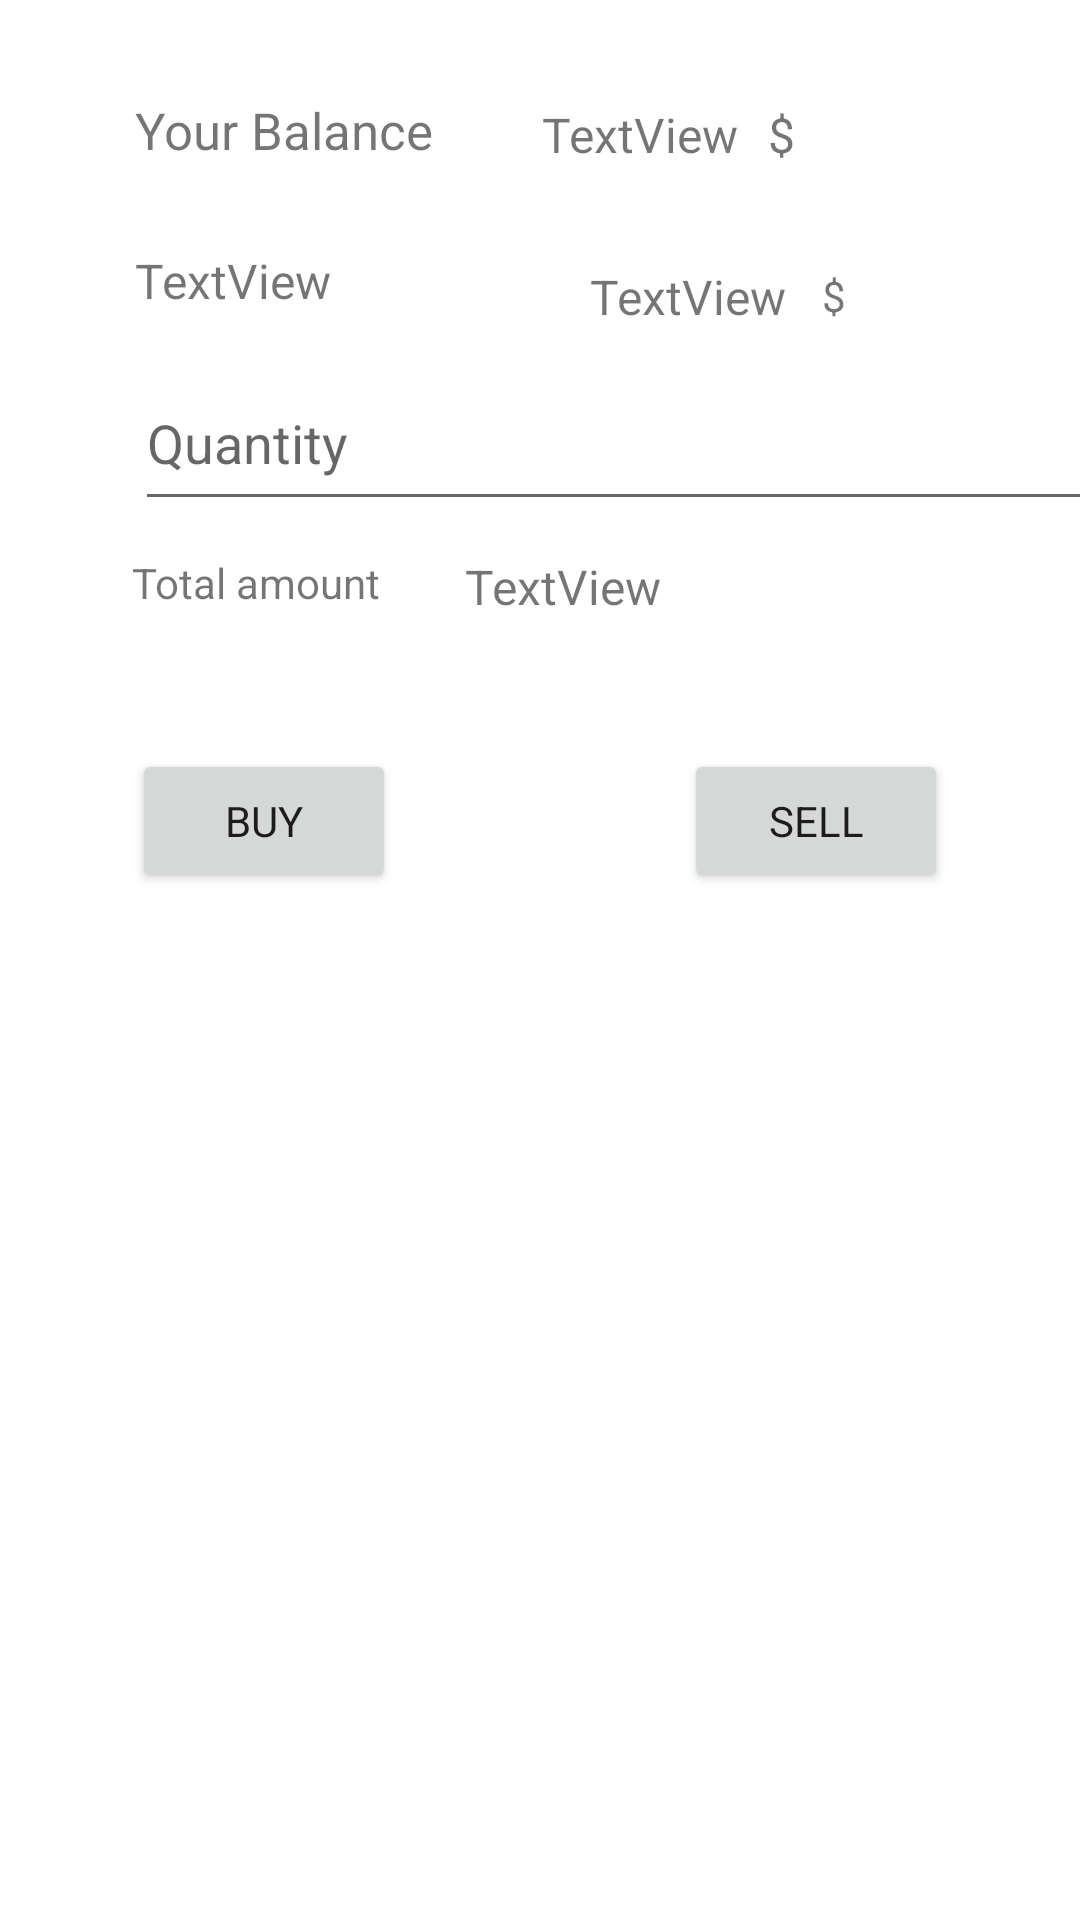

Here is an Android app screen rendered from its layout file. Give the layout XML and the strings, colors and styles it references.
<!-- AndroidManifest.xml: application theme Theme.ACECrypto -->
<!-- res/layout/fragment_detail.xml -->
<?xml version="1.0" encoding="utf-8"?>
<androidx.constraintlayout.widget.ConstraintLayout xmlns:android="http://schemas.android.com/apk/res/android"
    xmlns:app="http://schemas.android.com/apk/res-auto"
    xmlns:tools="http://schemas.android.com/tools"
    android:id="@+id/s"
    android:layout_width="match_parent"
    android:layout_height="match_parent"
    tools:context=".fragment.DetailFragment">

    <EditText
        android:id="@+id/quantity"
        android:layout_width="320dp"
        android:layout_height="55dp"
        android:layout_marginStart="45dp"
        android:layout_marginTop="64dp"
        android:ems="10"
        android:hint="Quantity"
        android:inputType="numberDecimal"
        app:layout_constraintStart_toStartOf="parent"
        app:layout_constraintTop_toBottomOf="@+id/textView7" />

    <TextView
        android:id="@+id/coinN"
        android:layout_width="wrap_content"
        android:layout_height="wrap_content"
        android:layout_marginStart="45dp"
        android:layout_marginTop="28dp"
        android:text="TextView"
        android:textSize="16sp"
        app:layout_constraintStart_toStartOf="parent"
        app:layout_constraintTop_toBottomOf="@+id/textView7" />

    <TextView
        android:id="@+id/coinP"
        android:layout_width="wrap_content"
        android:layout_height="wrap_content"
        android:layout_marginTop="88dp"
        android:layout_marginEnd="12dp"
        android:text="TextView"
        android:textSize="16sp"
        app:layout_constraintEnd_toStartOf="@+id/textView11"
        app:layout_constraintTop_toTopOf="parent" />

    <TextView
        android:id="@+id/textView7"
        android:layout_width="wrap_content"
        android:layout_height="wrap_content"
        android:layout_marginStart="45dp"
        android:layout_marginTop="32dp"
        android:text="Your Balance"
        android:textSize="17sp"
        app:layout_constraintStart_toStartOf="parent"
        app:layout_constraintTop_toTopOf="parent" />

    <TextView
        android:id="@+id/userB"
        android:layout_width="wrap_content"
        android:layout_height="wrap_content"
        android:layout_marginStart="36dp"
        android:layout_marginTop="34dp"
        android:layout_marginEnd="36dp"
        android:text="TextView"
        android:textSize="16sp"
        app:layout_constraintEnd_toStartOf="@+id/textView10"
        app:layout_constraintStart_toEndOf="@+id/textView7"
        app:layout_constraintTop_toTopOf="parent" />

    <TextView
        android:id="@+id/textView10"
        android:layout_width="wrap_content"
        android:layout_height="wrap_content"
        android:layout_marginStart="10dp"
        android:layout_marginTop="34dp"
        android:text="$"
        android:textSize="16sp"
        app:layout_constraintStart_toEndOf="@+id/userB"
        app:layout_constraintTop_toTopOf="parent" />

    <TextView
        android:id="@+id/textView11"
        android:layout_width="wrap_content"
        android:layout_height="wrap_content"
        android:layout_marginTop="89dp"
        android:layout_marginEnd="78dp"
        android:text="$"
        app:layout_constraintEnd_toEndOf="parent"
        app:layout_constraintTop_toTopOf="parent" />

    <Button
        android:id="@+id/buybtn"
        android:layout_width="wrap_content"
        android:layout_height="wrap_content"
        android:layout_marginStart="44dp"
        android:layout_marginTop="76dp"
        android:text="Buy"
        app:layout_constraintStart_toStartOf="parent"
        app:layout_constraintTop_toBottomOf="@+id/quantity" />

    <Button
        android:id="@+id/sellbtn"
        android:layout_width="wrap_content"
        android:layout_height="wrap_content"
        android:layout_marginTop="76dp"
        android:layout_marginEnd="44dp"
        android:text="Sell"
        app:layout_constraintEnd_toEndOf="parent"
        app:layout_constraintTop_toBottomOf="@+id/quantity" />

    <TextView
        android:id="@+id/textView9"
        android:layout_width="wrap_content"
        android:layout_height="wrap_content"
        android:layout_marginStart="44dp"
        android:layout_marginTop="11dp"
        android:text="Total amount "
        app:layout_constraintStart_toStartOf="parent"
        app:layout_constraintTop_toBottomOf="@+id/quantity" />

    <TextView
        android:id="@+id/totalAmout"
        android:layout_width="wrap_content"
        android:layout_height="wrap_content"
        android:layout_marginStart="25dp"
        android:layout_marginTop="11dp"
        android:text="TextView"
        android:textSize="16sp"
        app:layout_constraintStart_toEndOf="@+id/textView9"
        app:layout_constraintTop_toBottomOf="@+id/quantity" />

    <TextView
        android:id="@+id/textView12"
        android:layout_width="wrap_content"
        android:layout_height="wrap_content"
        android:layout_marginStart="44dp"
        android:layout_marginTop="24dp"
        android:text="TextView"
        android:visibility="gone"
        app:layout_constraintStart_toStartOf="parent"
        app:layout_constraintTop_toBottomOf="@+id/buybtn" />

</androidx.constraintlayout.widget.ConstraintLayout>
<!-- resources referenced by this layout -->
<resources>
  <style name="Theme.ACECrypto" parent="Theme.MaterialComponents.DayNight.NoActionBar">
          
          <item name="colorPrimary">#282A3A</item>
          <item name="colorPrimaryVariant">#282A3A</item>
          <item name="colorOnPrimary">@color/white</item>
          
          <item name="colorSecondary">@color/teal_200</item>
          <item name="colorSecondaryVariant">@color/teal_700</item>
          <item name="colorOnSecondary">@color/black</item>
          
          <item name="fontFamily">@font/poppins_medium</item>
          <item name="android:statusBarColor" tools:targetApi="l">?attr/colorPrimaryVariant</item>
          
          <item name="actionOverflowButtonStyle">@style/MyOverflowButtonStyle</item>
      </style>
  <color name="white">#FFFFFFFF</color>
  <color name="teal_200">#FF03DAC5</color>
  <color name="teal_700">#FF018786</color>
  <color name="black">#FF000000</color>
  <style name="MyOverflowButtonStyle" parent="Widget.AppCompat.ActionButton.Overflow">
          <item name="android:tint">#fff</item>
      </style>
</resources>
